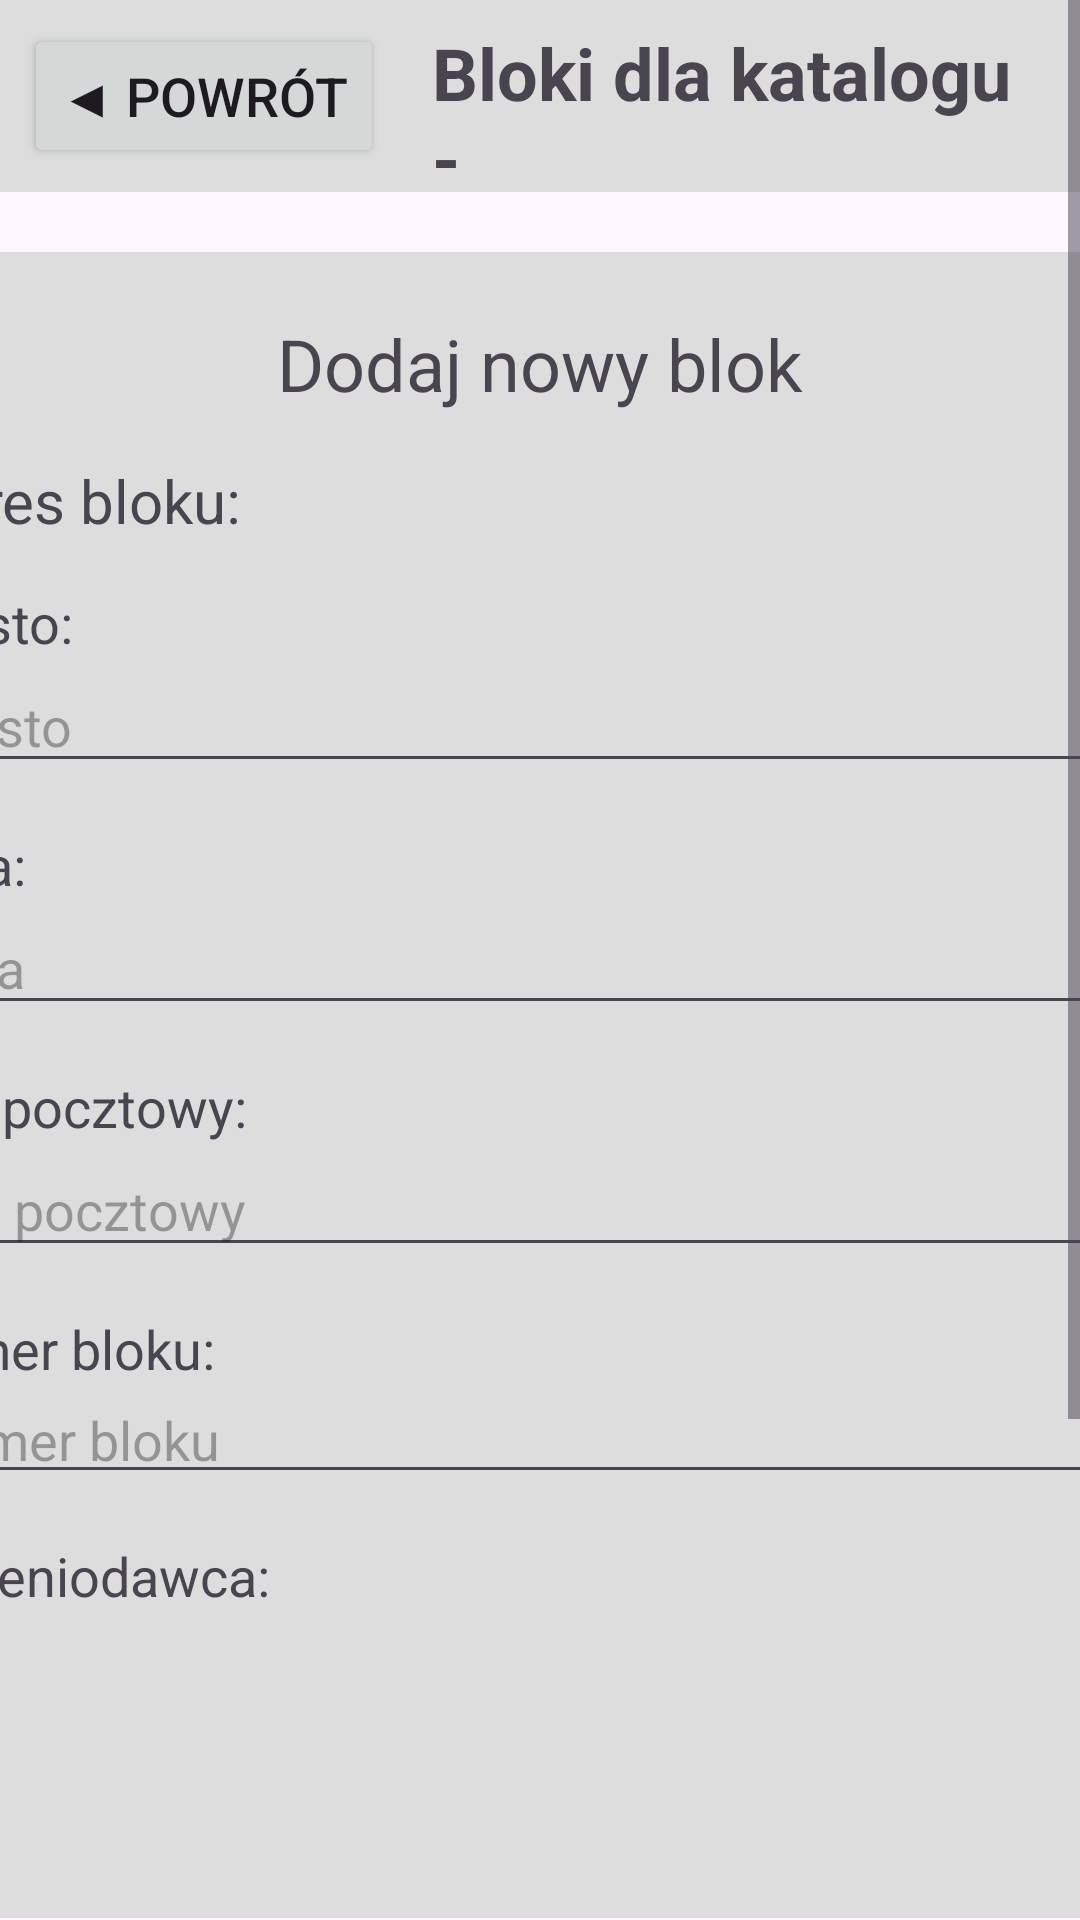

This screen was rendered from an Android layout file. Write that file and the resources it references.
<!-- AndroidManifest.xml: application theme Theme.RemaPomiary -->
<!-- res/layout/activity_blocks.xml -->
<?xml version="1.0" encoding="utf-8"?>
<ScrollView xmlns:android="http://schemas.android.com/apk/res/android"
    xmlns:app="http://schemas.android.com/apk/res-auto"
    xmlns:tools="http://schemas.android.com/tools"
    android:layout_width="match_parent"
    android:layout_height="match_parent">

    <LinearLayout
        android:id="@+id/main"
        android:layout_width="match_parent"
        android:layout_height="wrap_content"
        android:orientation="vertical"
        tools:context=".ui.activities.BlocksActivity">

        <LinearLayout
            android:layout_width="match_parent"
            android:layout_height="wrap_content"
            android:layout_marginBottom="20dp"
            android:background="#DDDDDD"
            android:gravity="center_horizontal"
            android:orientation="horizontal"
            android:padding="8dp">

            <Button
                android:id="@+id/backButton"
                android:layout_width="wrap_content"
                android:layout_height="wrap_content"
                android:layout_marginEnd="16dp"
                android:gravity="center_vertical"
                android:text="◀ Powrót"
                android:textSize="18sp" />

            <TextView
                android:id="@+id/blocksTitle"
                android:layout_width="wrap_content"
                android:layout_height="match_parent"
                android:gravity="center_vertical"
                android:text="Bloki dla katalogu - "

                android:textSize="24sp"
                android:textStyle="bold" />
        </LinearLayout>

        <LinearLayout
            android:layout_width="500sp"
            android:layout_height="wrap_content"
            android:layout_gravity="center_horizontal"
            android:layout_marginBottom="20dp"
            android:background="@drawable/round_corners"
            android:orientation="vertical"
            android:padding="15dp">

            <TextView
                android:id="@+id/newBlockTitle"
                android:layout_width="match_parent"
                android:layout_height="wrap_content"
                android:layout_marginBottom="10dp"
                android:gravity="center"
                android:padding="6sp"
                android:text="Dodaj nowy blok"
                android:textSize="24sp" />


            <TextView
                android:id="@+id/textView3"
                android:layout_width="match_parent"
                android:layout_height="wrap_content"
                android:layout_marginBottom="15dp"
                android:text="📍Adres bloku: "
                android:textSize="20sp" />

            <TextView
                android:id="@+id/textView4"
                android:layout_width="match_parent"
                android:layout_height="wrap_content"
                android:layout_marginStart="20dp"
                android:text="Miasto: "
                android:textSize="18sp" />

            <EditText
                android:id="@+id/inputBlockCity"
                android:layout_width="match_parent"
                android:layout_height="wrap_content"
                android:layout_marginStart="20dp"
                android:layout_marginBottom="15dp"
                android:autofillHints="postalLocality"
                android:ems="10"
                android:hint="Miasto"

                android:inputType="text" />

            <TextView
                android:id="@+id/textView5"
                android:layout_width="match_parent"
                android:layout_height="wrap_content"
                android:layout_marginStart="20dp"

                android:text="Ulica:"

                android:textSize="18sp" />

            <EditText
                android:id="@+id/inputBlockStreet"
                android:layout_width="match_parent"
                android:layout_height="wrap_content"
                android:layout_marginStart="20dp"
                android:layout_marginBottom="15dp"
                android:autofillHints="streetAddress"


                android:ems="10"
                android:hint="Ulica"
                android:inputType="text" />


            <TextView
                android:id="@+id/textView6"
                android:layout_width="match_parent"
                android:layout_height="wrap_content"
                android:layout_marginStart="20dp"
                android:text="Kod pocztowy: "
                android:textSize="18sp" />

            <EditText
                android:id="@+id/inputBlockPostalCode"
                android:layout_width="match_parent"
                android:layout_height="wrap_content"
                android:layout_marginStart="20dp"
                android:layout_marginBottom="15dp"
                android:autofillHints="postalCode"
                android:ems="10"
                android:hint="Kod pocztowy"

                android:inputType="text" />

            <TextView
                android:id="@+id/textView7"
                android:layout_width="match_parent"
                android:layout_height="wrap_content"
                android:layout_marginStart="20dp"
                android:text="Numer bloku: "

                android:textSize="18sp" />

            <EditText
                android:id="@+id/inputBlockNumber"
                android:layout_width="match_parent"
                android:layout_height="wrap_content"
                android:layout_marginStart="20dp"
                android:layout_marginBottom="15dp"
                android:ems="10"
                android:padding="6sp"

                android:hint="Numer bloku"
                android:inputType="text" />

            <TextView
                android:id="@+id/textView8"
                android:layout_width="match_parent"
                android:layout_height="wrap_content"
                android:layout_marginStart="20dp"
                android:text="Zleceniodawca: "
                android:textSize="18sp" />

            <Spinner
                android:id="@+id/spinner"
                android:layout_marginStart="20dp"
                android:layout_width="match_parent"
                android:layout_height="wrap_content" />


            <LinearLayout
                style="?android:attr/buttonBarStyle"
                android:layout_width="match_parent"
                android:layout_height="match_parent"
                android:layout_marginTop="15dp"
                android:gravity="center_horizontal"
                android:orientation="horizontal">

                <Button
                    android:id="@+id/blockCancel"
                    style="?android:attr/buttonBarButtonStyle"
                    android:layout_width="wrap_content"
                    android:layout_height="wrap_content"
                    android:layout_marginEnd="15dp"
                    android:layout_weight="1"
                    android:backgroundTint="#9D2B24"
                    android:text="❌ Anuluj"
                    android:textColor="@color/white" />

                <Button
                    android:id="@+id/blockAdd"
                    style="?android:attr/buttonBarButtonStyle"
                    android:layout_width="wrap_content"
                    android:layout_height="wrap_content"

                    android:layout_weight="1"
                    android:backgroundTint="#3FAB1F"
                    android:text="✅ Utwórz"

                    android:textColor="@color/white" />
            </LinearLayout>


        </LinearLayout>


        <LinearLayout
            android:layout_width="match_parent"
            android:layout_height="wrap_content"
            android:layout_gravity="center_horizontal"
            android:gravity="center_horizontal"
            android:orientation="vertical">

            <TextView
                android:id="@+id/createdClients"
                android:layout_width="wrap_content"
                android:layout_height="wrap_content"
                android:layout_gravity="center_horizontal"
                android:layout_marginBottom="20dp"
                android:gravity="center"
                android:padding="6sp"
                android:text="Utworzone bloki"
                android:textSize="34sp" />

            <LinearLayout
                android:id="@+id/sortSection"
                android:layout_width="match_parent"
                android:layout_height="match_parent"
                android:gravity="center_horizontal"
                android:orientation="horizontal">


                <TextView
                    android:id="@+id/sortBy"
                    android:layout_width="wrap_content"
                    android:layout_height="wrap_content"

                    android:layout_marginEnd="15dp"
                    android:layout_marginBottom="20dp"
                    android:text="Sortowanie:"
                    android:textSize="16sp" />

                <Spinner
                    android:id="@+id/sortBySpinner"
                    android:layout_width="wrap_content"
                    android:layout_height="wrap_content" />


            </LinearLayout>

            <TextView
                android:id="@+id/noClients"
                android:layout_width="wrap_content"
                android:layout_height="wrap_content"
                android:layout_marginEnd="15dp"
                android:layout_marginBottom="20dp"
                android:text="Brak bloków."
                android:textSize="24sp" />


        </LinearLayout>


        <com.google.android.flexbox.FlexboxLayout
            android:id="@+id/blocks"
            android:layout_width="match_parent"
            android:layout_height="wrap_content"
            android:padding="8dp"
            app:alignItems="center"
            app:flexDirection="row"
            app:flexWrap="wrap"
            app:justifyContent="space_evenly">


        </com.google.android.flexbox.FlexboxLayout>


    </LinearLayout>
</ScrollView>
<!-- resources referenced by this layout -->
<resources>
  <!-- drawable round_corners (drawable) -->
  <?xml version="1.0" encoding="utf-8"?>
  <shape xmlns:android="http://schemas.android.com/apk/res/android"
      android:shape="rectangle">
  
      <solid android:color="#DDDDDD" />
  
      <corners android:radius="16dp" />
  
  </shape>
  <style name="Theme.RemaPomiary" parent="Base.Theme.RemaPomiary" />
  <style name="Base.Theme.RemaPomiary" parent="Theme.Material3.DayNight.NoActionBar">
          
          
      </style>
  <!-- not gathered from this repository: default colours our renderer supplied (Android Studio template values) -->
  <color name="white">#FFFFFFFF</color>
</resources>
